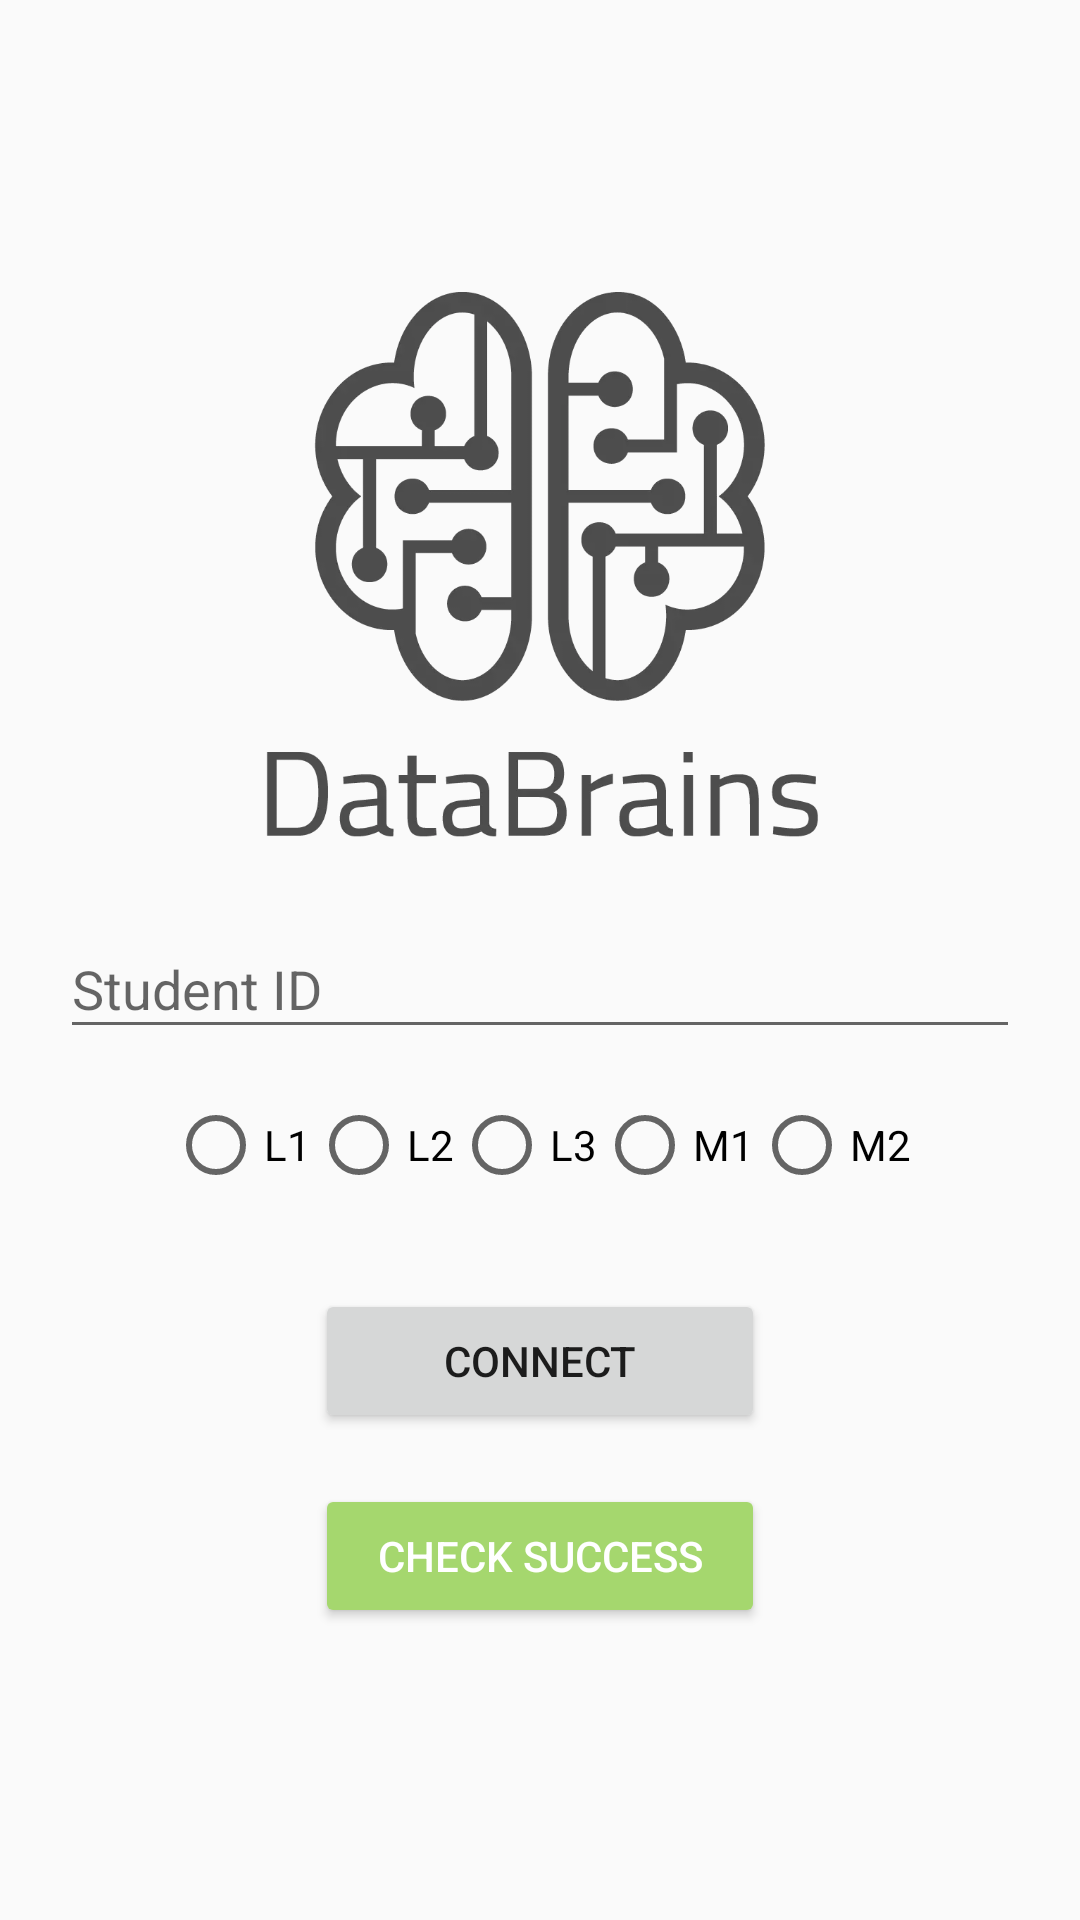

Android layout source for this screen:
<!-- AndroidManifest.xml: activity theme AppTheme.NoActionBar -->
<!-- res/layout/activity_main.xml -->
<?xml version="1.0" encoding="utf-8"?>
<android.support.design.widget.CoordinatorLayout xmlns:android="http://schemas.android.com/apk/res/android"
    xmlns:app="http://schemas.android.com/apk/res-auto"
    xmlns:tools="http://schemas.android.com/tools"
    android:layout_width="match_parent"
    android:layout_height="match_parent"
    tools:context=".activities.MainActivity">




    <include layout="@layout/content_main" />

</android.support.design.widget.CoordinatorLayout>
<!-- res/layout/content_main.xml (included above) -->
<?xml version="1.0" encoding="utf-8"?>
<LinearLayout xmlns:android="http://schemas.android.com/apk/res/android"
    xmlns:app="http://schemas.android.com/apk/res-auto"
    xmlns:tools="http://schemas.android.com/tools"
    android:layout_width="match_parent"
    android:layout_height="match_parent"
    android:gravity="center"
    android:orientation="vertical"
    android:padding="20dp"
    app:layout_behavior="@string/appbar_scrolling_view_behavior"
    tools:context=".activities.MainActivity"
    tools:showIn="@layout/activity_main">

    <ImageView
        android:layout_width="wrap_content"
        android:layout_height="200dp"
        android:contentDescription="@null"
        android:src="@drawable/logo" />


    <android.support.design.widget.TextInputLayout
        android:layout_width="match_parent"
        android:layout_height="wrap_content"
        android:layout_marginBottom="16dp">

        <android.support.design.widget.TextInputEditText
            android:id="@+id/student_id_edit_text"
            android:layout_width="match_parent"
            android:layout_height="match_parent"
            android:hint="Student ID"
            android:inputType="number" />
    </android.support.design.widget.TextInputLayout>

    <RadioGroup
        android:id="@+id/levels_radio_group"
        android:layout_width="wrap_content"
        android:layout_height="wrap_content"
        android:layout_gravity="center"
        android:orientation="horizontal">

        <RadioButton
            android:id="@+id/l1_radio_button"
            android:layout_width="wrap_content"
            android:layout_height="wrap_content"
            android:text="L1" />

        <RadioButton
            android:id="@+id/l2_radio_button"
            android:layout_width="wrap_content"
            android:layout_height="wrap_content"
            android:text="L2" />

        <RadioButton
            android:id="@+id/l3_radio_button"
            android:layout_width="wrap_content"
            android:layout_height="wrap_content"
            android:text="L3" />

        <RadioButton
            android:id="@+id/m1_radio_button"
            android:layout_width="wrap_content"
            android:layout_height="wrap_content"
            android:text="M1" />

        <RadioButton
            android:id="@+id/m2_radio_button"
            android:layout_width="wrap_content"
            android:layout_height="wrap_content"
            android:text="M2" />

    </RadioGroup>

    <Button
        android:id="@+id/connect_button"
        android:layout_width="150dp"
        android:layout_height="wrap_content"
        android:layout_gravity="center"
        android:layout_marginTop="32dp"
        android:text="Connect" />

    <View
        android:layout_width="match_parent"
        android:layout_height="1dp"
        android:layout_marginBottom="8dp"
        android:layout_marginTop="8dp" />

    <Button
        android:id="@+id/profile_button"
        android:layout_width="150dp"
        android:layout_height="wrap_content"
        android:layout_gravity="center"
        android:backgroundTint="@color/colorAccent"
        android:text="Check Success"
        android:textColor="@android:color/white" />

</LinearLayout>
<!-- resources referenced by this layout -->
<resources>
  <color name="colorAccent">#A5D76E</color>
  <!-- drawable logo: webp bitmap (drawable, 27720 bytes) -->
  <style name="AppTheme.NoActionBar">
          <item name="windowActionBar">false</item>
          <item name="windowNoTitle">true</item>
      </style>
</resources>
